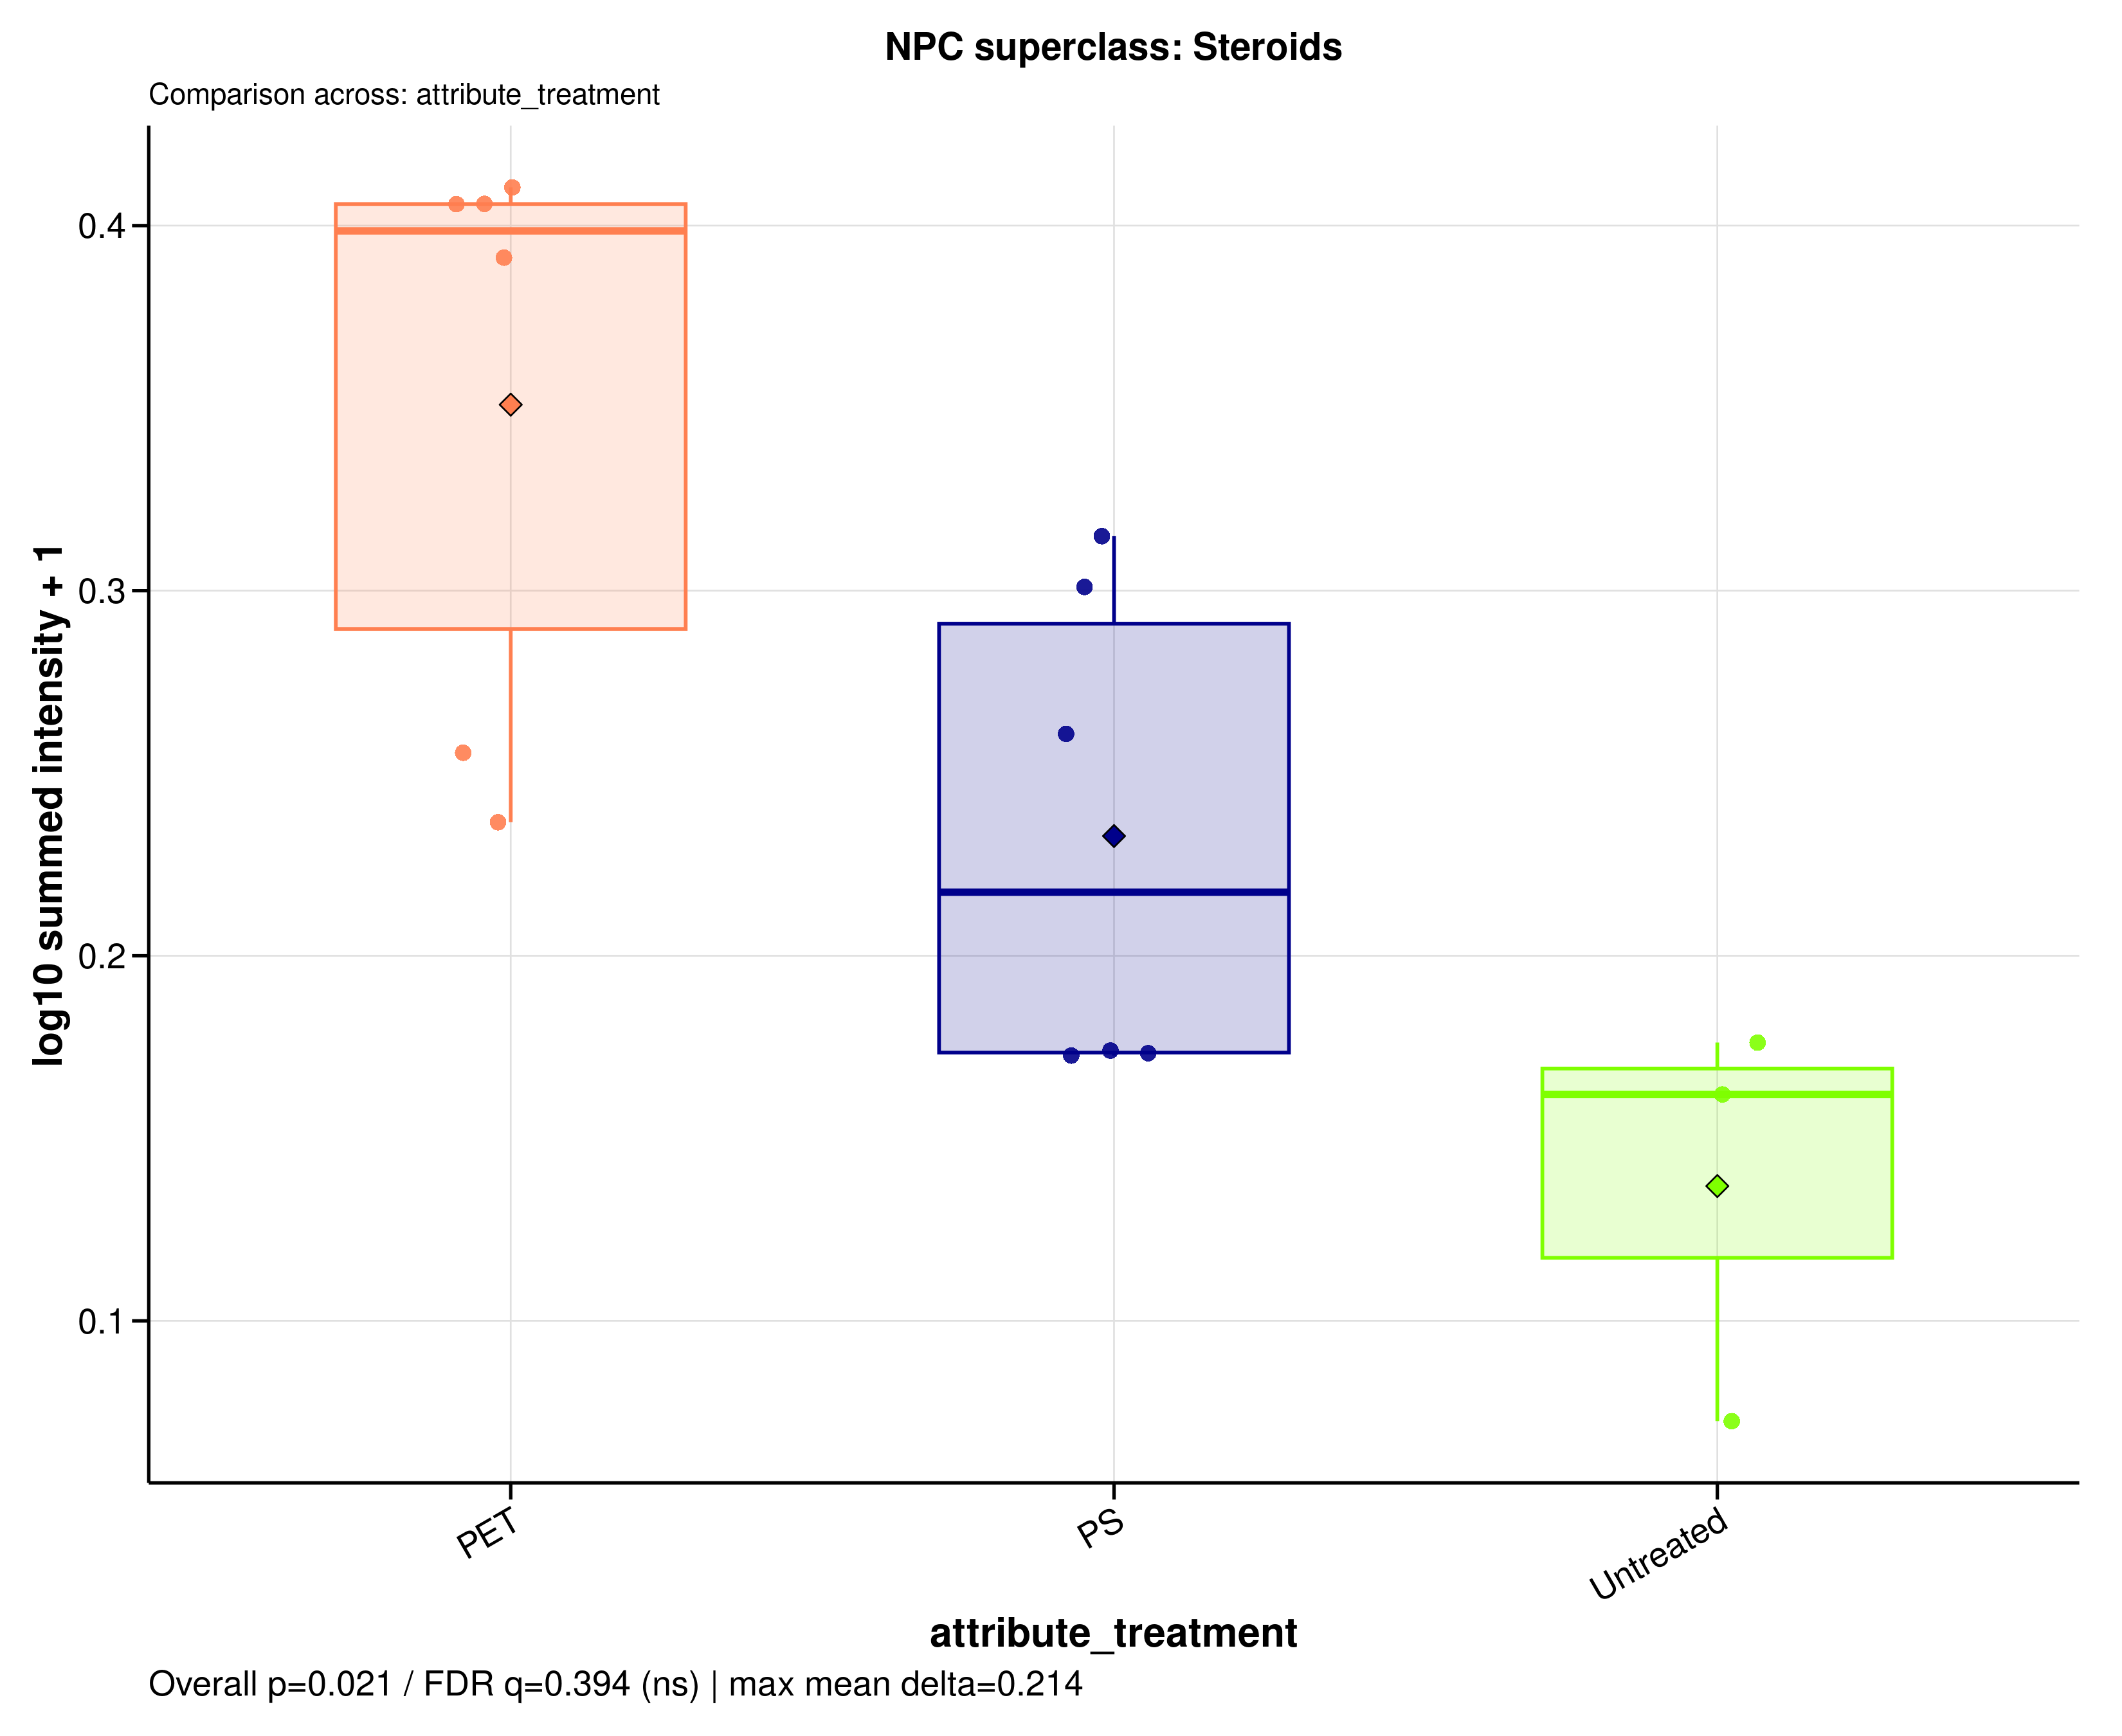

The table this chart was drawn from, first rows:
sample_id	group	data_source	npc_level	npc_term	npc_label	npc_plot_label	npc_pathway	npc_superclass	npc_class	n_features	summed_intensity	plot_intensity	npc_overall_test	npc_overall_p_value	npc_overall_q_value	npc_overall_significance	npc_max_mean_difference	npc_max_median_difference
A549_110626_PET05	PET	filtered	superclass	Steroids	NPC superclass: Steroids	Steroids	Terpenoids	Steroids	Cholestane steroids | Ergostane steroids	2	1.546	0.4059	kruskal_wallis	0.02102	0.3943	ns	0.214	0.2366
A549_110626_PET100	PET	filtered	superclass	Steroids	NPC superclass: Steroids	Steroids	Terpenoids	Steroids	Cholestane steroids | Ergostane steroids	2	0.8015	0.2556	kruskal_wallis	0.02102	0.3943	ns	0.214	0.2366
A549_110626_PS05	PS	filtered	superclass	Steroids	NPC superclass: Steroids	Steroids	Terpenoids	Steroids	Cholestane steroids | Ergostane steroids	2	1.065	0.3149	kruskal_wallis	0.02102	0.3943	ns	0.214	0.2366
A549_110626_PS100	PS	filtered	superclass	Steroids	NPC superclass: Steroids	Steroids	Terpenoids	Steroids	Cholestane steroids | Ergostane steroids	2	0.823	0.2608	kruskal_wallis	0.02102	0.3943	ns	0.214	0.2366
A549_110626_untreated	Untreated	filtered	superclass	Steroids	NPC superclass: Steroids	Steroids	Terpenoids	Steroids	Cholestane steroids | Ergostane steroids	2	0.5005	0.1762	kruskal_wallis	0.02102	0.3943	ns	0.214	0.2366
A549_180626_PET05	PET	filtered	superclass	Steroids	NPC superclass: Steroids	Steroids	Terpenoids	Steroids	Cholestane steroids | Ergostane steroids	2	1.462	0.3912	kruskal_wallis	0.02102	0.3943	ns	0.214	0.2366
A549_180626_PET100	PET	filtered	superclass	Steroids	NPC superclass: Steroids	Steroids	Terpenoids	Steroids	Cholestane steroids | Ergostane steroids	2	0.7242	0.2366	kruskal_wallis	0.02102	0.3943	ns	0.214	0.2366
A549_180626_PS05	PS	filtered	superclass	Steroids	NPC superclass: Steroids	Steroids	Terpenoids	Steroids	Cholestane steroids | Ergostane steroids	2	0.4904	0.1733	kruskal_wallis	0.02102	0.3943	ns	0.214	0.2366
A549_180626_PS100	PS	filtered	superclass	Steroids	NPC superclass: Steroids	Steroids	Terpenoids	Steroids	Cholestane steroids | Ergostane steroids	2	0.4929	0.174	kruskal_wallis	0.02102	0.3943	ns	0.214	0.2366
A549_180626_untreated	Untreated	filtered	superclass	Steroids	NPC superclass: Steroids	Steroids	Terpenoids	Steroids	Cholestane steroids | Ergostane steroids	2	0.1818	0.07254	kruskal_wallis	0.02102	0.3943	ns	0.214	0.2366
A549_210626_PET05	PET	filtered	superclass	Steroids	NPC superclass: Steroids	Steroids	Terpenoids	Steroids	Cholestane steroids | Ergostane steroids	2	1.573	0.4105	kruskal_wallis	0.02102	0.3943	ns	0.214	0.2366
A549_210626_PET100	PET	filtered	superclass	Steroids	NPC superclass: Steroids	Steroids	Terpenoids	Steroids	Cholestane steroids | Ergostane steroids	2	1.546	0.4059	kruskal_wallis	0.02102	0.3943	ns	0.214	0.2366
A549_210626_PS05	PS	filtered	superclass	Steroids	NPC superclass: Steroids	Steroids	Terpenoids	Steroids	Cholestane steroids | Ergostane steroids	2	0.4882	0.1727	kruskal_wallis	0.02102	0.3943	ns	0.214	0.2366
A549_210626_PS100	PS	filtered	superclass	Steroids	NPC superclass: Steroids	Steroids	Terpenoids	Steroids	Cholestane steroids | Ergostane steroids	2	1	0.301	kruskal_wallis	0.02102	0.3943	ns	0.214	0.2366
A549_210626_untreated	Untreated	filtered	superclass	Steroids	NPC superclass: Steroids	Steroids	Terpenoids	Steroids	Cholestane steroids | Ergostane steroids	2	0.4521	0.162	kruskal_wallis	0.02102	0.3943	ns	0.214	0.2366
